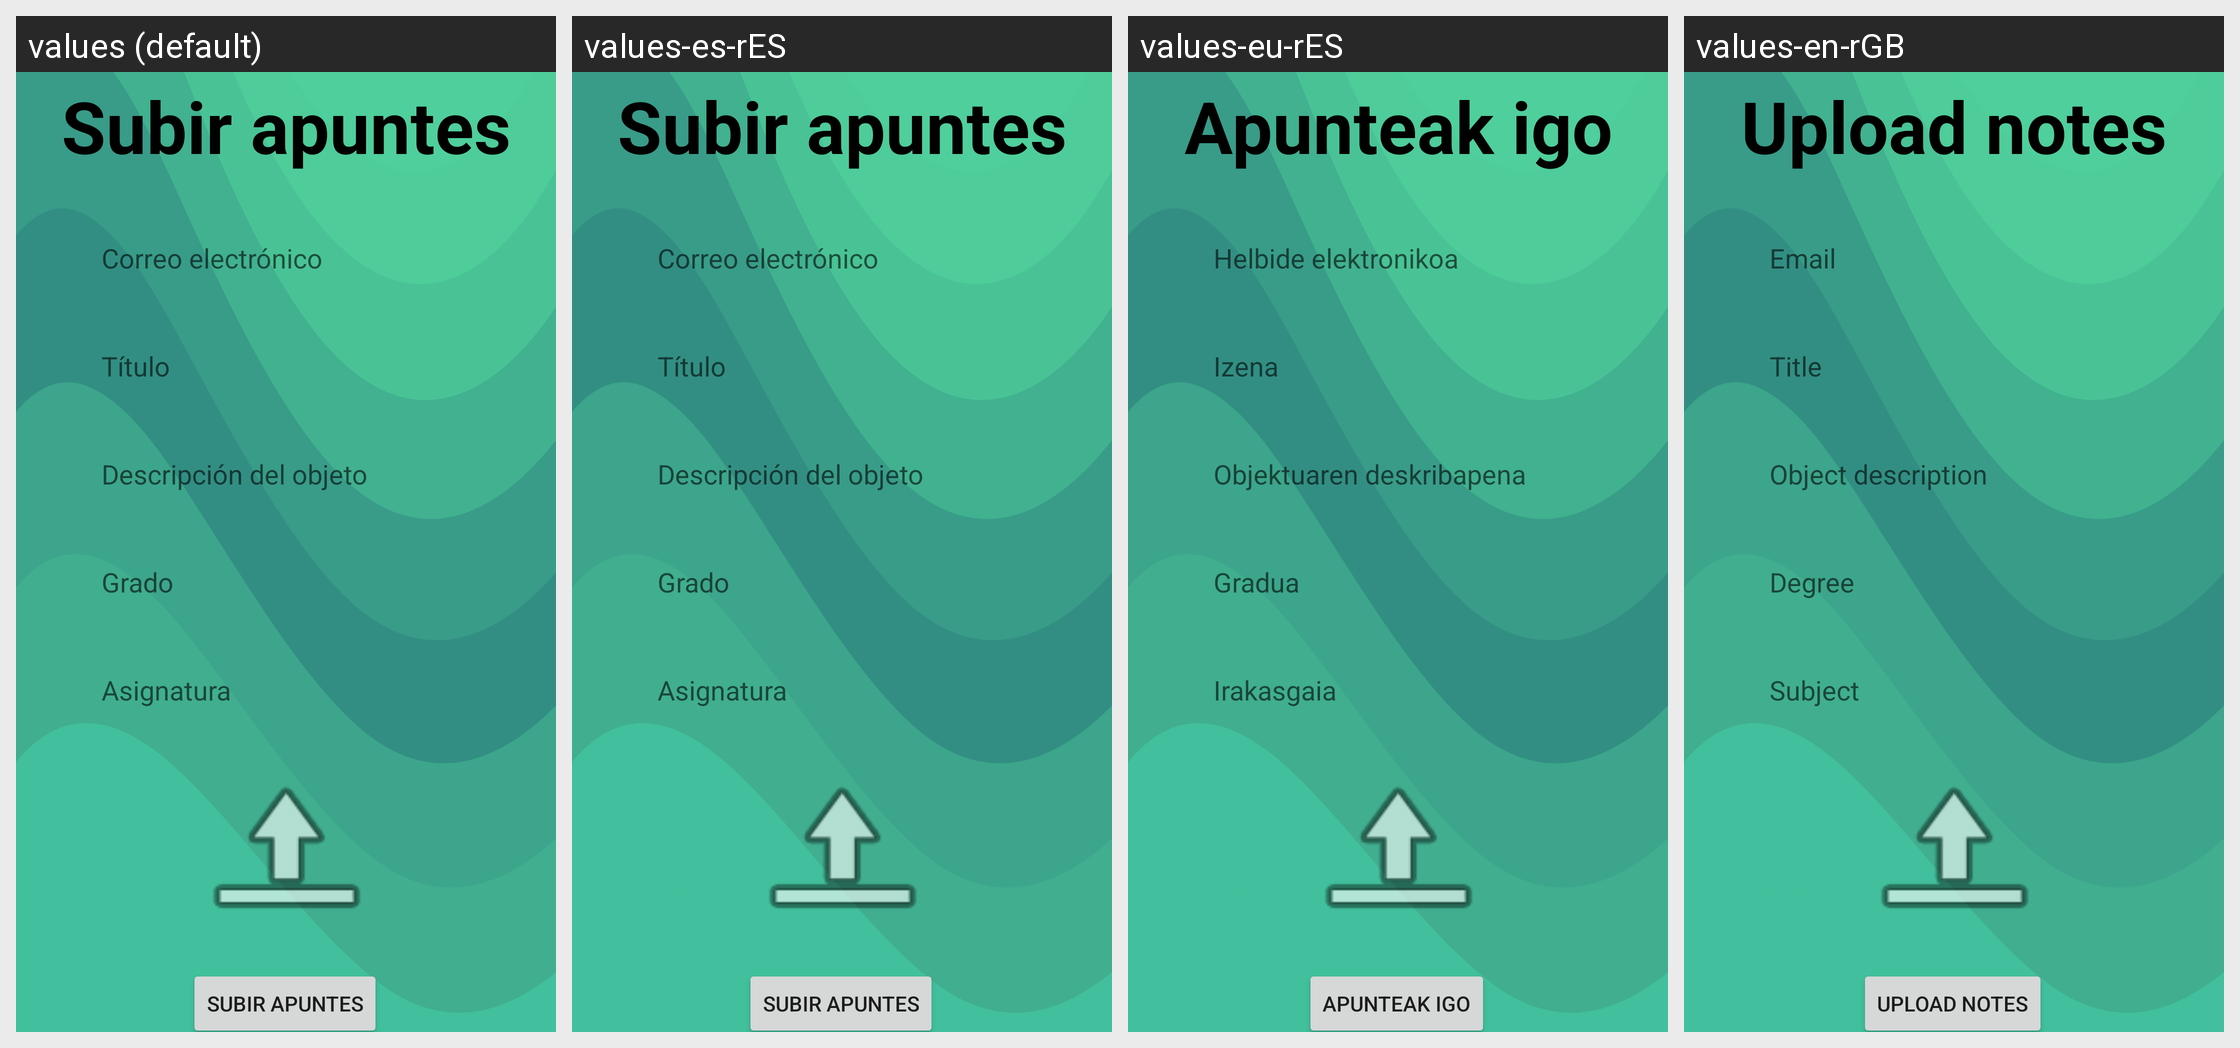

For this localized Android screen grid, give each drawn string resource with its value in every locale shown.
Android screen res/layout/activity_subir_apuntes.xml rendered under 4 locales, left to right: values (default), values-es-rES, values-eu-rES, values-en-rGB. Device: Nexus 5 (rendered at 1080×1920; each locale shown at half size, 540×960, under a caption strip naming it); theme Theme.SalvarElCUatri.
Strings drawn on this screen, with the default value and each locale's value (text and hints the layout hard-codes, and strings that could not be matched under every locale, appear in the picture but are not listed):

ap_subir
  values: Subir apuntes
  values-es-rES: Subir apuntes
  values-eu-rES: Apunteak igo
  values-en-rGB: Upload notes

sop_correo
  values: Correo electrónico
  values-es-rES: Correo electrónico
  values-eu-rES: Helbide elektronikoa
  values-en-rGB: Email

sa_titulo
  values: Título
  values-es-rES: Título
  values-eu-rES: Izena
  values-en-rGB: Title

sop_desc
  values: Descripción del objeto
  values-es-rES: Descripción del objeto
  values-eu-rES: Objektuaren deskribapena
  values-en-rGB: Object description

sop_degree
  values: Grado
  values-es-rES: Grado
  values-eu-rES: Gradua
  values-en-rGB: Degree

sop_asignatura
  values: Asignatura
  values-es-rES: Asignatura
  values-eu-rES: Irakasgaia
  values-en-rGB: Subject

sa_bt
  values: Subir apuntes
  values-es-rES: Subir apuntes
  values-eu-rES: Apunteak igo
  values-en-rGB: Upload notes
